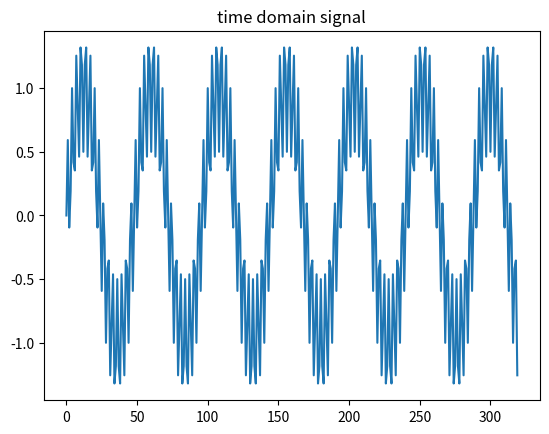
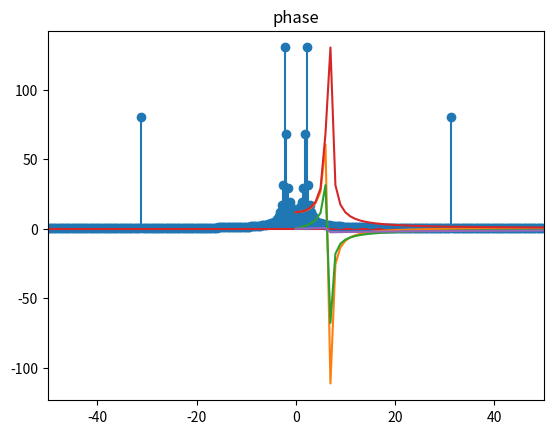

The matplotlib source for these figures, in order:
import matplotlib.pyplot as plt
from scipy import fftpack
import numpy as np


Input_1kHz_15kHz =[

+0.0000000000, +0.5924659585, -0.0947343455, +0.1913417162, +1.0000000000, +0.4174197128, +0.3535533906, +1.2552931065, 
+0.8660254038, +0.4619397663, +1.3194792169, +1.1827865776, +0.5000000000, +1.1827865776, +1.3194792169, +0.4619397663, 
+0.8660254038, +1.2552931065, +0.3535533906, +0.4174197128, +1.0000000000, +0.1913417162, -0.0947343455, +0.5924659585, 
-0.0000000000, -0.5924659585, +0.0947343455, -0.1913417162, -1.0000000000, -0.4174197128, -0.3535533906, -1.2552931065, 
-0.8660254038, -0.4619397663, -1.3194792169, -1.1827865776, -0.5000000000, -1.1827865776, -1.3194792169, -0.4619397663, 
-0.8660254038, -1.2552931065, -0.3535533906, -0.4174197128, -1.0000000000, -0.1913417162, +0.0947343455, -0.5924659585, 
+0.0000000000, +0.5924659585, -0.0947343455, +0.1913417162, +1.0000000000, +0.4174197128, +0.3535533906, +1.2552931065, 
+0.8660254038, +0.4619397663, +1.3194792169, +1.1827865776, +0.5000000000, +1.1827865776, +1.3194792169, +0.4619397663, 
+0.8660254038, +1.2552931065, +0.3535533906, +0.4174197128, +1.0000000000, +0.1913417162, -0.0947343455, +0.5924659585, 
+0.0000000000, -0.5924659585, +0.0947343455, -0.1913417162, -1.0000000000, -0.4174197128, -0.3535533906, -1.2552931065, 
-0.8660254038, -0.4619397663, -1.3194792169, -1.1827865776, -0.5000000000, -1.1827865776, -1.3194792169, -0.4619397663, 
-0.8660254038, -1.2552931065, -0.3535533906, -0.4174197128, -1.0000000000, -0.1913417162, +0.0947343455, -0.5924659585, 
+0.0000000000, +0.5924659585, -0.0947343455, +0.1913417162, +1.0000000000, +0.4174197128, +0.3535533906, +1.2552931065, 
+0.8660254038, +0.4619397663, +1.3194792169, +1.1827865776, +0.5000000000, +1.1827865776, +1.3194792169, +0.4619397663, 
+0.8660254038, +1.2552931065, +0.3535533906, +0.4174197128, +1.0000000000, +0.1913417162, -0.0947343455, +0.5924659585, 
+0.0000000000, -0.5924659585, +0.0947343455, -0.1913417162, -1.0000000000, -0.4174197128, -0.3535533906, -1.2552931065, 
-0.8660254038, -0.4619397663, -1.3194792169, -1.1827865776, -0.5000000000, -1.1827865776, -1.3194792169, -0.4619397663, 
-0.8660254038, -1.2552931065, -0.3535533906, -0.4174197128, -1.0000000000, -0.1913417162, +0.0947343455, -0.5924659585, 
-0.0000000000, +0.5924659585, -0.0947343455, +0.1913417162, +1.0000000000, +0.4174197128, +0.3535533906, +1.2552931065, 
+0.8660254038, +0.4619397663, +1.3194792169, +1.1827865776, +0.5000000000, +1.1827865776, +1.3194792169, +0.4619397663, 
+0.8660254038, +1.2552931065, +0.3535533906, +0.4174197128, +1.0000000000, +0.1913417162, -0.0947343455, +0.5924659585, 
-0.0000000000, -0.5924659585, +0.0947343455, -0.1913417162, -1.0000000000, -0.4174197128, -0.3535533906, -1.2552931065, 
-0.8660254038, -0.4619397663, -1.3194792169, -1.1827865776, -0.5000000000, -1.1827865776, -1.3194792169, -0.4619397663, 
-0.8660254038, -1.2552931065, -0.3535533906, -0.4174197128, -1.0000000000, -0.1913417162, +0.0947343455, -0.5924659585, 
+0.0000000000, +0.5924659585, -0.0947343455, +0.1913417162, +1.0000000000, +0.4174197128, +0.3535533906, +1.2552931065, 
+0.8660254038, +0.4619397663, +1.3194792169, +1.1827865776, +0.5000000000, +1.1827865776, +1.3194792169, +0.4619397663, 
+0.8660254038, +1.2552931065, +0.3535533906, +0.4174197128, +1.0000000000, +0.1913417162, -0.0947343455, +0.5924659585, 
+0.0000000000, -0.5924659585, +0.0947343455, -0.1913417162, -1.0000000000, -0.4174197128, -0.3535533906, -1.2552931065, 
-0.8660254038, -0.4619397663, -1.3194792169, -1.1827865776, -0.5000000000, -1.1827865776, -1.3194792169, -0.4619397663, 
-0.8660254038, -1.2552931065, -0.3535533906, -0.4174197128, -1.0000000000, -0.1913417162, +0.0947343455, -0.5924659585, 
-0.0000000000, +0.5924659585, -0.0947343455, +0.1913417162, +1.0000000000, +0.4174197128, +0.3535533906, +1.2552931065, 
+0.8660254038, +0.4619397663, +1.3194792169, +1.1827865776, +0.5000000000, +1.1827865776, +1.3194792169, +0.4619397663, 
+0.8660254038, +1.2552931065, +0.3535533906, +0.4174197128, +1.0000000000, +0.1913417162, -0.0947343455, +0.5924659585, 
+0.0000000000, -0.5924659585, +0.0947343455, -0.1913417162, -1.0000000000, -0.4174197128, -0.3535533906, -1.2552931065, 
-0.8660254038, -0.4619397663, -1.3194792169, -1.1827865776, -0.5000000000, -1.1827865776, -1.3194792169, -0.4619397663, 
-0.8660254038, -1.2552931065, -0.3535533906, -0.4174197128, -1.0000000000, -0.1913417162, +0.0947343455, -0.5924659585, 
-0.0000000000, +0.5924659585, -0.0947343455, +0.1913417162, +1.0000000000, +0.4174197128, +0.3535533906, +1.2552931065, 
+0.8660254038, +0.4619397663, +1.3194792169, +1.1827865776, +0.5000000000, +1.1827865776, +1.3194792169, +0.4619397663, 
+0.8660254038, +1.2552931065, +0.3535533906, +0.4174197128, +1.0000000000, +0.1913417162, -0.0947343455, +0.5924659585, 
+0.0000000000, -0.5924659585, +0.0947343455, -0.1913417162, -1.0000000000, -0.4174197128, -0.3535533906, -1.2552931065, 
]



#--------------------------------------------------- signal -------------------------------------------------------------
plt.title('time domain signal')
plt.plot(Input_1kHz_15kHz)
plt.show()

     #----frequency-------
X = fftpack.fft(Input_1kHz_15kHz)
f_s = 100
freqs = fftpack.fftfreq(len(Input_1kHz_15kHz)) * f_s
fig, ax = plt.subplots()
ax.stem(freqs, np.abs(X))
ax.set_xlim(-f_s / 2, f_s / 2)
plt.title('frequency')
plt.show()

    #------inverse-----
y=fftpack.ifft(X)
N2=len(X)
plt.title('inverse')
plt.plot(y)
plt.show()

  #--------real--------

plt.title('real')
plt.plot(np.real(X))
plt.show()
 #-------- imaginary------
plt.title('imaginary')
plt.plot(np.imag(X))
plt.show()
  #---------magnitude--------
plt.title('magnitude')
plt.plot(np.abs(X))
plt.show()
  #------------phase------
plt.title('phase')
plt.plot(np.angle(X))
plt.show()  


